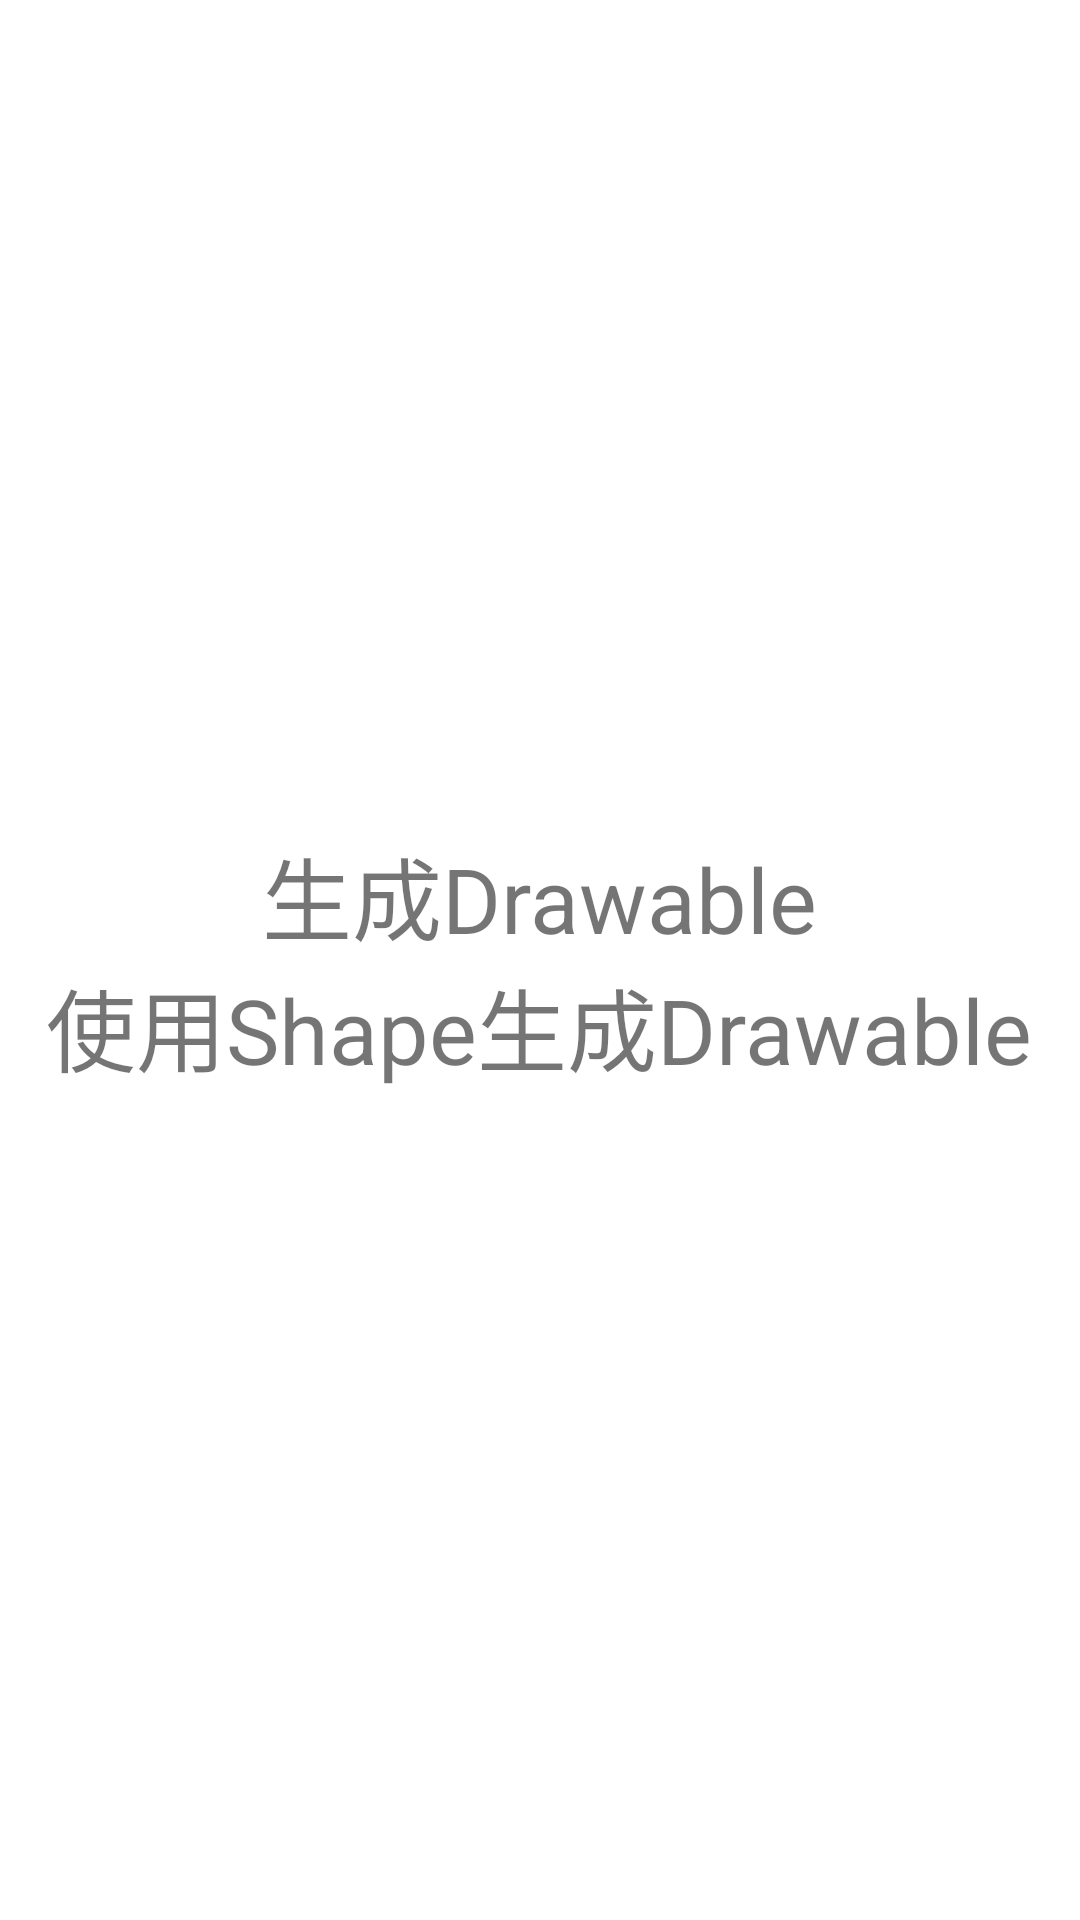

Layout XML and referenced resources for this Android screen:
<!-- AndroidManifest.xml: application theme Theme.DrawableKotlinDSLDemo -->
<!-- res/layout/activity_main.xml -->
<?xml version="1.0" encoding="utf-8"?>
<androidx.appcompat.widget.LinearLayoutCompat xmlns:android="http://schemas.android.com/apk/res/android"
    android:layout_width="match_parent"
    android:layout_height="match_parent"
    android:orientation="vertical"
    android:gravity="center">

    <TextView
        android:layout_width="wrap_content"
        android:layout_height="wrap_content"
        android:text="生成Drawable"
        android:textSize="30sp"
        android:onClick="createDrawable"/>

    <TextView
        android:layout_width="wrap_content"
        android:layout_height="wrap_content"
        android:text="使用Shape生成Drawable"
        android:textSize="30sp"
        android:onClick="ShapeCreateDrawable"/>

</androidx.appcompat.widget.LinearLayoutCompat>
<!-- resources referenced by this layout -->
<resources>
  <style name="Theme.DrawableKotlinDSLDemo" parent="Theme.MaterialComponents.DayNight.DarkActionBar">
          
          <item name="colorPrimary">@color/purple_500</item>
          <item name="colorPrimaryVariant">@color/purple_700</item>
          <item name="colorOnPrimary">@color/white</item>
          
          <item name="colorSecondary">@color/teal_200</item>
          <item name="colorSecondaryVariant">@color/teal_700</item>
          <item name="colorOnSecondary">@color/black</item>
          
          <item name="android:statusBarColor" tools:targetApi="l">?attr/colorPrimaryVariant</item>
          
      </style>
  <color name="purple_500">#FF6200EE</color>
  <color name="purple_700">#FF3700B3</color>
  <color name="white">#FFFFFFFF</color>
  <color name="teal_200">#FF03DAC5</color>
  <color name="teal_700">#FF018786</color>
  <color name="black">#FF000000</color>
</resources>
